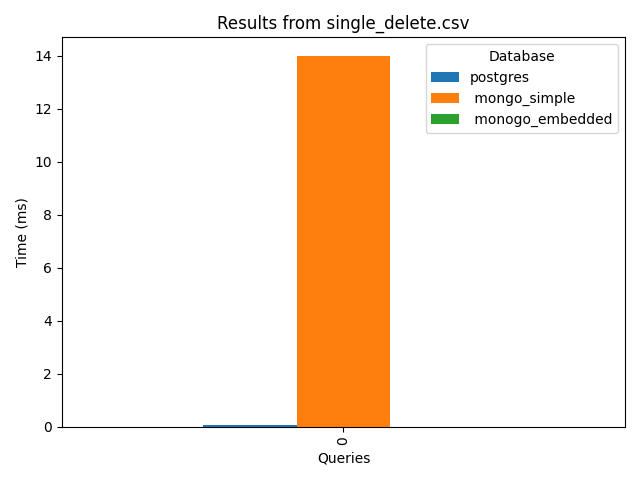

The data file committed next to this chart (first rows):
postgres, mongo_simple, monogo_embedded
0.07, 14.0, 0.0
